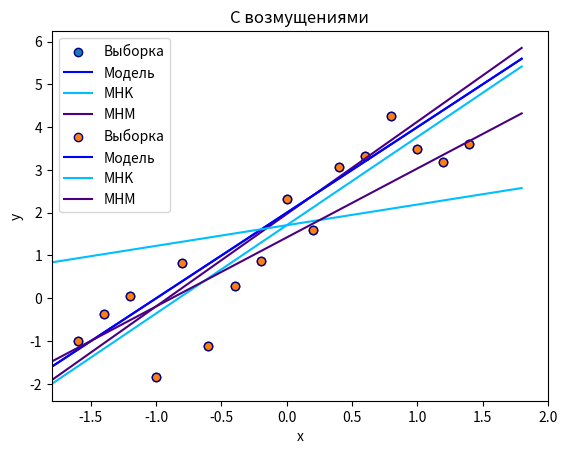

Source code (Python):
import numpy as np
import matplotlib.pyplot as plt
import scipy.stats as stats
import scipy.optimize as opt


def _mnk_coefficients(x, y):
    beta_1 = (np.mean(x * y) - np.mean(x) * np.mean(y)) / (np.mean(x * x) - np.mean(x) ** 2)
    beta_0 = np.mean(y) - beta_1 * np.mean(x)
    return beta_0, beta_1


def _fun_for_minim(params, x, y):
    a_1, a_2 = params
    res = 0
    for i in range(len(x)):
        res += abs(a_1 * x[i] + a_2 - y[i])
    return res


def _plot_regr(x, y, type):
    beta_0, beta_1 = _mnk_coefficients(x, y)
    print('MNK')
    print('beta_0 = ' + str(np.around(beta_0, decimals=2)))
    print('beta_1 = ' + str(np.around(beta_1, decimals=2)))
    result = opt.minimize(_fun_for_minim, [beta_0, beta_1], args=(x, y), method='SLSQP')
    coefs = result.x
    a_0, a_1 = coefs[0], coefs[1]
    print('MNA')
    print('a_0 = ' + str(np.around(a_0, decimals=2)))
    print('a_1 = ' + str(np.around(a_1, decimals=2)))
    plt.scatter(x[1:-2], y[1:-2], label='Выборка', edgecolor='navy')
    plt.plot(x, x * (2 * np.ones(len(x))) + 2 * np.ones(len(x)), label='Модель', color='blue')
    plt.plot(x, x * (beta_1 * np.ones(len(x))) + beta_0 * np.ones(len(x)), label='МHK', color='deepskyblue')
    plt.plot(x, x * (a_1 * np.ones(len(x))) + a_0 * np.ones(len(x)), label='МHM', color='indigo')
    plt.xlabel("x")
    plt.ylabel("y")
    plt.xlim([-1.8, 2])
    plt.legend()
    plt.title(type)
    plt.savefig(type + '.png', format='png')
    plt.show()


if __name__ == '__main__':
    x = np.arange(-1.8, 2, 0.2)
    y = 2 * x + 2 * np.ones(len(x)) + np.random.normal(0, 1, size=len(x))
    types = ['Без возмущений', 'С возмущениями']
    _plot_regr(x, y, types[0])
    y[0] += 10
    y[-1] -= 10
    _plot_regr(x, y, types[1])

